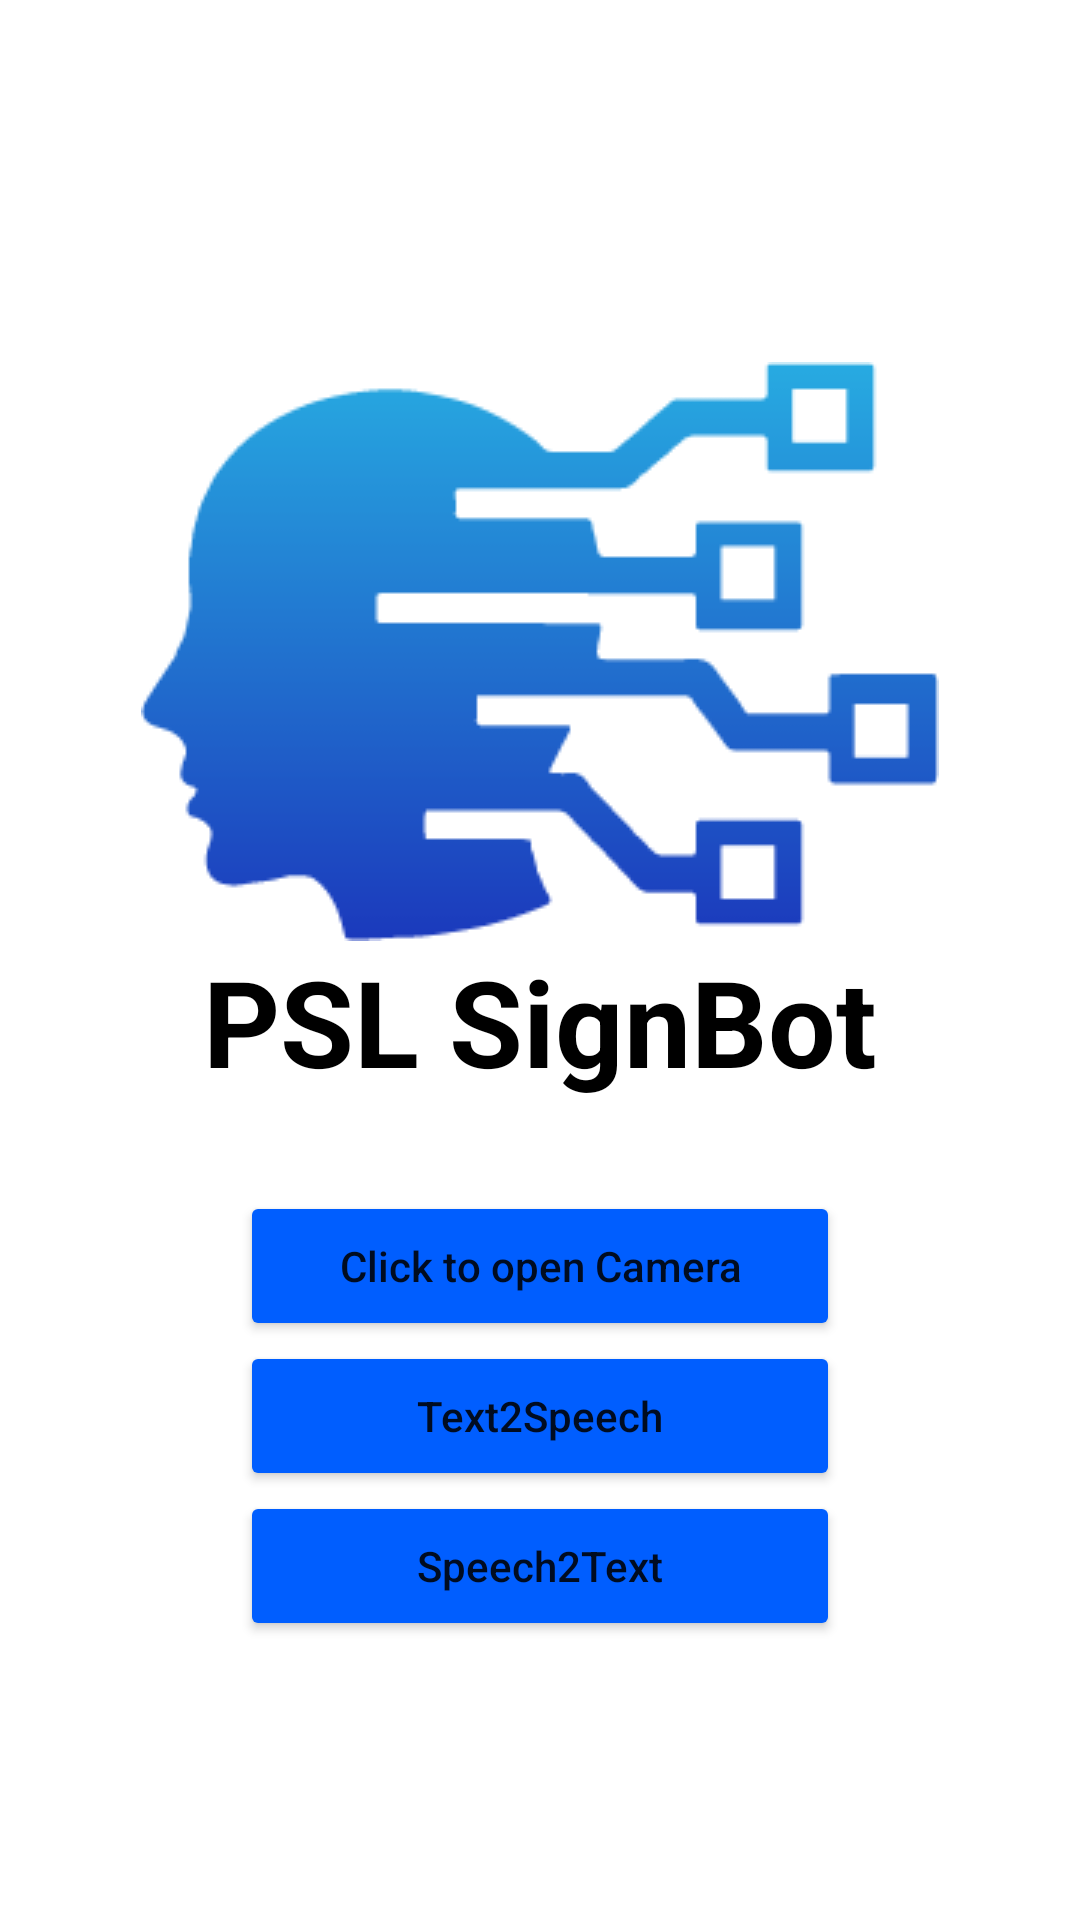

Android layout source for this screen:
<!-- AndroidManifest.xml: application theme Theme.ImagePro -->
<!-- res/layout/activity_main.xml -->
<?xml version="1.0" encoding="utf-8"?>
<LinearLayout xmlns:android="http://schemas.android.com/apk/res/android"
    xmlns:app="http://schemas.android.com/apk/res-auto"
    xmlns:tools="http://schemas.android.com/tools"
    android:layout_width="match_parent"
    android:layout_height="match_parent"
    tools:context=".MainActivity"
    android:gravity="center"
    android:orientation="vertical"
    >


    <ImageView
        android:id="@+id/imagelogo"
        android:layout_width="wrap_content"
        android:layout_height="wrap_content"
        android:layout_marginTop="28dp"
        android:src="@drawable/lgs" />

    <TextView
        android:layout_width="wrap_content"
        android:layout_height="wrap_content"
        android:text="PSL SignBot"
        android:textAllCaps="false"
        android:textSize="40dp"
        android:textColor="@color/black"
        android:textStyle="bold"
        android:layout_marginBottom="30dp"
        />
    <Button
        android:layout_width="200dp"
        android:layout_height="50dp"
        android:id="@+id/camera_button"
        android:text="Click to open Camera"
        android:backgroundTint="@color/blue_alpha100"
        android:textAllCaps="false"
        />

    <Button
        android:layout_width="200dp"
        android:layout_height="50dp"
        android:id="@+id/Text2Speech"
        android:text="Text2Speech"
        android:backgroundTint="@color/blue_alpha100"
        android:textAllCaps="false"
        />

    <Button
        android:layout_width="200dp"
        android:layout_height="50dp"
        android:id="@+id/Speech2Text"
        android:text="Speech2Text"
        android:backgroundTint="@color/blue_alpha100"
        android:textAllCaps="false"
        />


</LinearLayout>
<!-- resources referenced by this layout -->
<resources>
  <color name="black">#FF000000</color>
  <color name="blue_alpha100">#005EFF</color>
  <!-- drawable lgs: png bitmap (drawable, 5458 bytes) -->
  <style name="Theme.ImagePro" parent="Theme.MaterialComponents.DayNight.DarkActionBar">
          
          <item name="colorPrimary">@color/purple_500</item>
          <item name="colorPrimaryVariant">@color/purple_700</item>
          <item name="colorOnPrimary">@color/white</item>
          
          <item name="colorSecondary">@color/teal_200</item>
          <item name="colorSecondaryVariant">@color/teal_700</item>
          <item name="colorOnSecondary">@color/black</item>
          
          <item name="android:statusBarColor" tools:targetApi="l">?attr/colorPrimaryVariant</item>
          
      </style>
  <color name="purple_500">#2a52be</color>
  <color name="purple_700">#2a52be</color>
  <color name="white">#FFFFFFFF</color>
  <color name="teal_200">#FF03DAC5</color>
  <color name="teal_700">#FF018786</color>
</resources>
